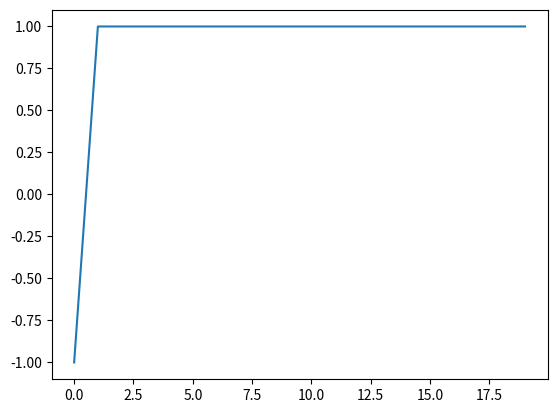

Reproduce this figure in Python.
"""
Reinforcement Learning most simple example

Lets use a Q learning table

The states can be 0 or 1
"""

import numpy as np
from matplotlib import pyplot as plt

ALPHA = .01 # Learning Rate
REWARD_CORRECT = 1
REWARD_FAILURE = -1

"""
Q Update Code
Normal Equation (factoring in future rewards)
Q(s, a) = Q(state, action) + alpha(reward + y(max(Q(next_state, :)) - Q(s, a))


Simplified Equation as future potential means nothing in this example
Q(s, a) = Q(s, a) + alpha(reward - Q(s, a))

"""


class Environment():
    def __init__(self):
        self.state = 0

    def get_new_state(self):
        """
        Get the State
        """
        self.state = np.random.randint(0,2)
        return self.state
    
    def perform_action(self, action):
        """
        Perform the Action and return a reward
        """
        if action == self.state:
            return REWARD_CORRECT
        else:
            return REWARD_FAILURE


class Player():
    def __init__(self):
        self.q_table = np.zeros((2, 2))

    def make_random_action(self):
        return  np.random.randint(0,2)

    def make_action(self, state):
        """
        Use the Q Table to make the best prediction
        """
        return np.argmax(self.q_table[state])
    
    def q_update(self, state, action, reward):
        """
        Q update
        """
        print(f"State: {state}")
        print(f"Action: {action}")
        print(f"Reward: {reward}")

        og = self.q_table[state][action]
        self.q_table[state][action] = og + (ALPHA*(reward - og))


if __name__ == "__main__":
    player = Player()
    env = Environment()

    rewards = []
    
    for i in range(20):
        # Alright lets train

        state = env.get_new_state()
        print(f"State: {state}")

        action = player.make_action(state)
        print(f"Action: {action}")

        reward = env.perform_action(action)
        print(f"Reward: {reward}")

        player.q_update(state, action, reward)

        rewards.append(reward)

    print(player.q_table)

    plt.plot(rewards)
    plt.show()